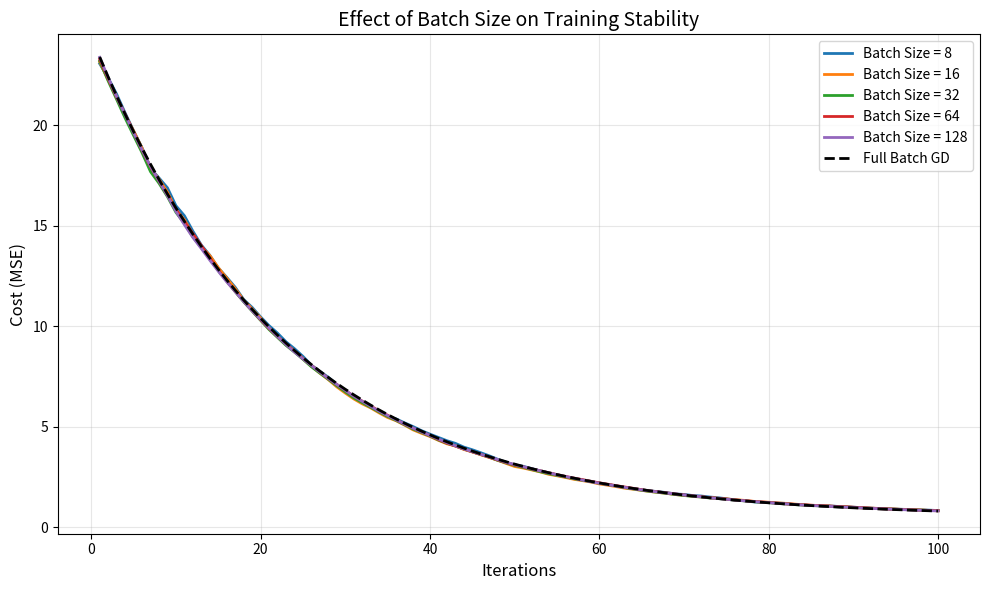
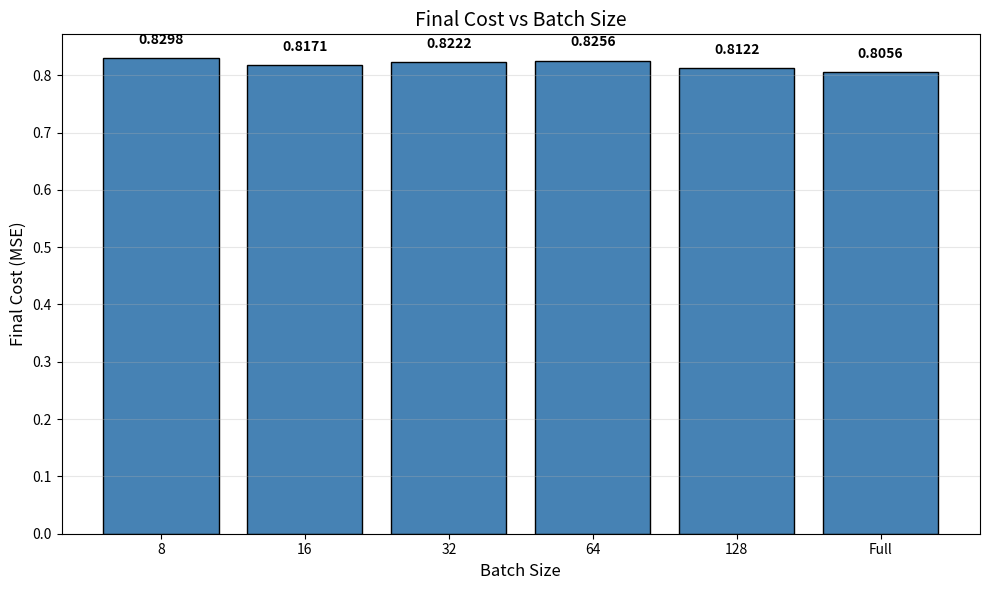
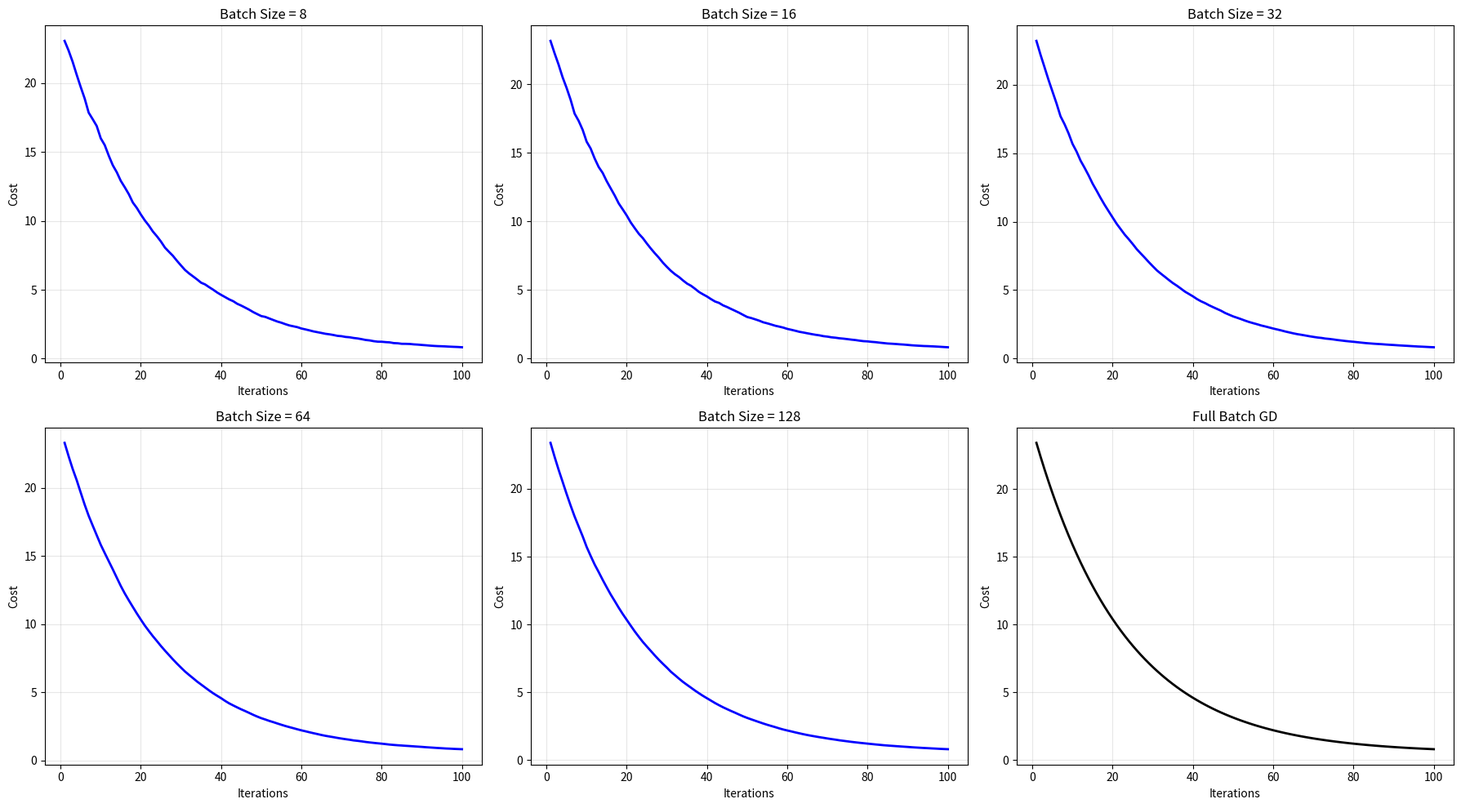

Generate these figures, in order, with matplotlib:
# ============================================================================
# QUESTION 9: Mini-Batch Gradient Descent
# Implement Mini-Batch Gradient Descent and analyze how batch size affects
# training stability and performance.
# ============================================================================
# Dataset: Synthetic Regression Data (Generated using numpy)
# Alternative: Energy Consumption Dataset
# Link: https://www.kaggle.com/datasets/govindaramsriram/energy-consumption-dataset-linear-regression
# ============================================================================

import numpy as np
import matplotlib
matplotlib.use('Agg')
import matplotlib.pyplot as plt

np.random.seed(42)

n_samples = 500
X = 2 * np.random.rand(n_samples, 1)
y = 4 + 3 * X + np.random.randn(n_samples, 1)

X_b = np.c_[np.ones((n_samples, 1)), X]

def compute_cost(X, y, theta):
    m = len(y)
    predictions = X.dot(theta)
    cost = (1 / (2 * m)) * np.sum((predictions - y) ** 2)
    return cost

def mini_batch_gradient_descent(X, y, learning_rate, iterations, batch_size):
    m = len(y)
    theta = np.random.randn(X.shape[1], 1)
    cost_history = []

    for i in range(iterations):
        random_indices = np.random.choice(m, batch_size, replace=False)
        xi = X[random_indices]
        yi = y[random_indices]
        gradients = (1 / batch_size) * xi.T.dot(xi.dot(theta) - yi)
        theta = theta - learning_rate * gradients
        cost = compute_cost(X, y, theta)
        cost_history.append(cost)

    return theta, cost_history

def batch_gradient_descent(X, y, learning_rate, iterations):
    m = len(y)
    theta = np.random.randn(X.shape[1], 1)
    cost_history = []

    for i in range(iterations):
        gradients = (1 / m) * X.T.dot(X.dot(theta) - y)
        theta = theta - learning_rate * gradients
        cost = compute_cost(X, y, theta)
        cost_history.append(cost)

    return theta, cost_history

print("="*70)
print("Mini-Batch Gradient Descent - Batch Size Analysis")
print("="*70)

batch_sizes = [8, 16, 32, 64, 128]
iterations = 100
learning_rate = 0.01

results = {}

plt.figure(figsize=(10, 6))
for batch_size in batch_sizes:
    np.random.seed(42)
    theta, cost_history = mini_batch_gradient_descent(X_b, y, learning_rate, iterations, batch_size)
    results[batch_size] = {'theta': theta, 'cost_history': cost_history}
    plt.plot(range(1, iterations + 1), cost_history, linewidth=2, label=f'Batch Size = {batch_size}')
    print(f"\nBatch Size = {batch_size}:")
    print(f"  Final Cost: {cost_history[-1]:.4f}")
    print(f"  Theta: {theta.flatten()}")

np.random.seed(42)
theta_bgd, cost_bgd = batch_gradient_descent(X_b, y, learning_rate, iterations)
plt.plot(range(1, iterations + 1), cost_bgd, 'k--', linewidth=2, label='Full Batch GD')
print(f"\nFull Batch GD:")
print(f"  Final Cost: {cost_bgd[-1]:.4f}")
print(f"  Theta: {theta_bgd.flatten()}")

plt.xlabel('Iterations', fontsize=12)
plt.ylabel('Cost (MSE)', fontsize=12)
plt.title('Effect of Batch Size on Training Stability', fontsize=14)
plt.legend(fontsize=10)
plt.grid(True, alpha=0.3)
plt.tight_layout()
plt.savefig('Q9_batch_size_analysis.png', dpi=150, bbox_inches='tight')
plt.close()

print("\n" + "="*70)
print("Batch Size Impact Analysis")
print("="*70)

final_costs = [results[bs]['cost_history'][-1] for bs in batch_sizes]
final_costs.append(cost_bgd[-1])
all_batch_sizes = batch_sizes + ['Full']

plt.figure(figsize=(10, 6))
bars = plt.bar(range(len(all_batch_sizes)), final_costs, color='steelblue', edgecolor='black')
plt.xticks(range(len(all_batch_sizes)), [str(bs) for bs in all_batch_sizes])
plt.xlabel('Batch Size', fontsize=12)
plt.ylabel('Final Cost (MSE)', fontsize=12)
plt.title('Final Cost vs Batch Size', fontsize=14)
plt.grid(axis='y', alpha=0.3)

for bar, cost in zip(bars, final_costs):
    plt.text(bar.get_x() + bar.get_width()/2, bar.get_height() + 0.02,
             f'{cost:.4f}', ha='center', va='bottom', fontsize=10, fontweight='bold')

plt.tight_layout()
plt.savefig('Q9_final_cost_vs_batch.png', dpi=150, bbox_inches='tight')
plt.close()

fig, axes = plt.subplots(2, 3, figsize=(18, 10))

for idx, batch_size in enumerate(batch_sizes):
    row, col = idx // 3, idx % 3
    ax = axes[row, col]

    cost_history = results[batch_size]['cost_history']
    ax.plot(range(1, iterations + 1), cost_history, 'b-', linewidth=2)
    ax.set_title(f'Batch Size = {batch_size}', fontsize=12)
    ax.set_xlabel('Iterations')
    ax.set_ylabel('Cost')
    ax.grid(True, alpha=0.3)

axes[1, 2].plot(range(1, iterations + 1), cost_bgd, 'k-', linewidth=2)
axes[1, 2].set_title('Full Batch GD', fontsize=12)
axes[1, 2].set_xlabel('Iterations')
axes[1, 2].set_ylabel('Cost')
axes[1, 2].grid(True, alpha=0.3)

plt.tight_layout()
plt.savefig('Q9_individual_batch_curves.png', dpi=150, bbox_inches='tight')
plt.close()

print("\nObservations:")
print("1. Small batch sizes (8, 16):")
print("   - More noise in convergence")
print("   - Can escape local minima")
print("   - Faster updates but less stable")

print("\n2. Medium batch sizes (32, 64):")
print("   - Good balance of speed and stability")
print("   - Common choice in practice")

print("\n3. Large batch sizes (128, Full):")
print("   - Smoother convergence")
print("   - May get stuck in local minima")
print("   - Slower updates but more stable")

print("\n4. Training Stability:")
print("   - Smaller batches = more variance in gradients")
print("   - Larger batches = more consistent gradients")
print("   - Trade-off between speed and stability")

print("\nQ9 completed successfully!")
print("Plots saved as Q9_batch_size_analysis.png, Q9_final_cost_vs_batch.png, Q9_individual_batch_curves.png")
